Image classification data set "Alzheimer_s Dataset" (Asik007/BME240_ML on GitHub). Class labels (4): mild demented, moderate demented, non demented, very mild demented.

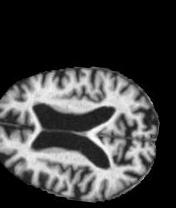
Label: moderate demented

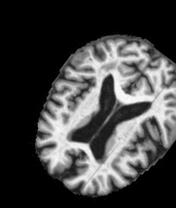
Label: very mild demented

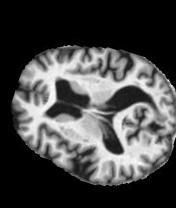
Label: mild demented

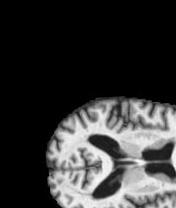
Label: non demented

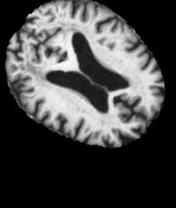
Label: mild demented

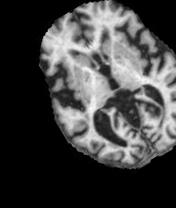
Label: very mild demented
